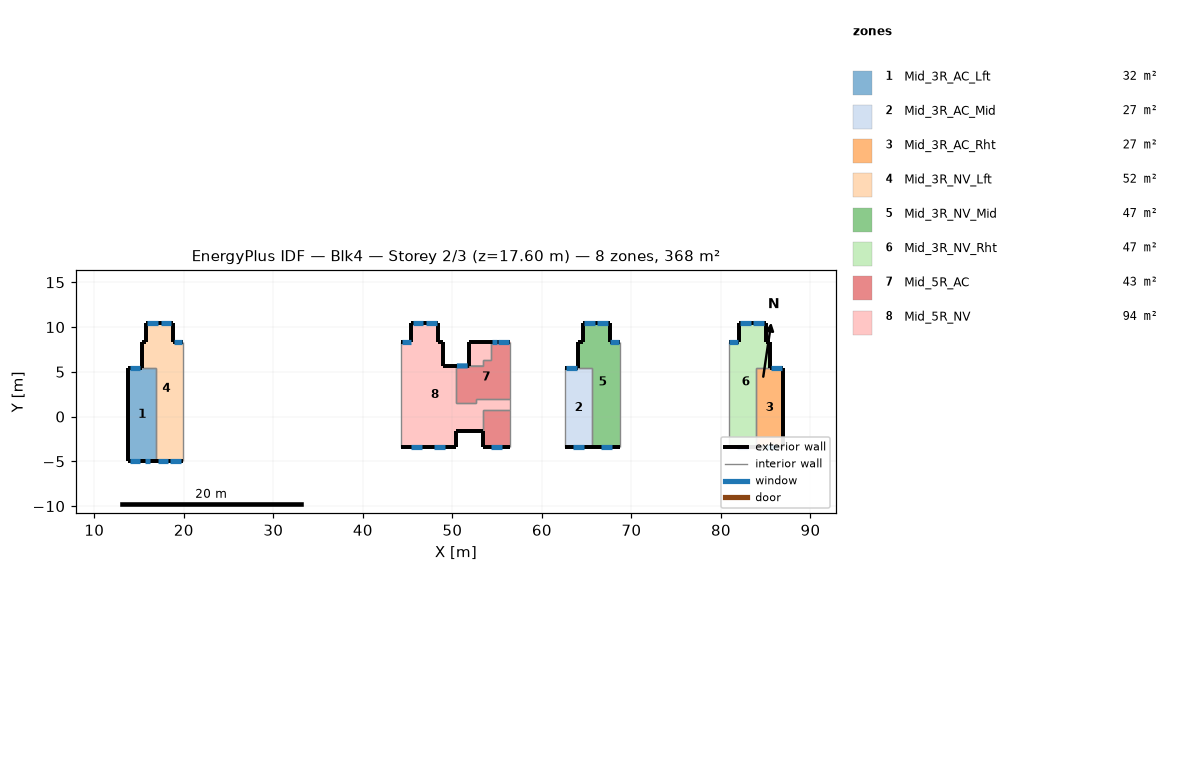
=== STOREY PLAN SPEC (per zone: floor XY polygon, exterior-wall plan segments, windows/doors) ===
zone 1: Mid_3R_AC_Lft  (31.6 m²)
  floor: (16.87, 5.40) (16.87, -4.96) (13.82, -4.96) (13.82, 5.40)
  exterior wall: (15.31, 5.40) – (13.82, 5.40)  [1.5 m]
    window: (15.15, 5.40) – (13.95, 5.40)  [1.8 m²]
  exterior wall: (13.82, -4.96) – (16.87, -4.96)  [3.0 m]
    window: (13.96, -4.96) – (15.16, -4.96)  [1.8 m²]
    window: (15.63, -4.96) – (16.23, -4.96)  [0.9 m²]
  exterior wall: (13.82, 5.40) – (13.82, -4.96)  [10.4 m]
  interior walls: 2
zone 2: Mid_3R_AC_Mid  (26.9 m²)
  floor: (65.63, 5.40) (65.63, -3.44) (62.59, -3.44) (62.59, 5.40)
  exterior wall: (64.07, 5.40) – (62.59, 5.40)  [1.5 m]
    window: (63.92, 5.40) – (62.72, 5.40)  [1.8 m²]
  exterior wall: (62.59, -3.44) – (65.63, -3.44)  [3.0 m]
    window: (63.50, -3.44) – (64.70, -3.44)  [1.8 m²]
  interior walls: 3
zone 3: Mid_3R_AC_Rht  (26.9 m²)
  floor: (86.97, 5.40) (86.97, -3.44) (83.92, -3.44) (83.92, 5.40)
  exterior wall: (86.97, -3.44) – (86.97, 5.40)  [8.8 m]
  exterior wall: (83.92, -3.44) – (86.97, -3.44)  [3.0 m]
    window: (84.90, -3.44) – (86.10, -3.44)  [1.8 m²]
  exterior wall: (86.97, 5.40) – (85.48, 5.40)  [1.5 m]
    window: (86.79, 5.40) – (85.59, 5.40)  [1.8 m²]
  interior walls: 2
zone 4: Mid_3R_NV_Lft  (51.6 m²)
  floor: (18.81, 10.49) (18.81, 8.36) (19.92, 8.36) (19.92, -4.96) (16.87, -4.96) (16.87, 5.40) (15.31, 5.40) (15.31, 8.36) (15.81, 8.36) (15.81, 10.49)
  exterior wall: (18.81, 8.36) – (18.81, 10.49)  [2.1 m]
  exterior wall: (19.92, 8.36) – (18.81, 8.36)  [1.1 m]
    window: (19.85, 8.36) – (18.85, 8.36)  [1.1 m²]
  exterior wall: (16.87, -4.96) – (19.92, -4.96)  [3.0 m]
    window: (18.48, -4.96) – (19.68, -4.96)  [1.7 m²]
    window: (17.08, -4.96) – (18.28, -4.96)  [1.7 m²]
  exterior wall: (15.31, 8.36) – (15.31, 5.40)  [3.0 m]
  exterior wall: (15.81, 8.36) – (15.31, 8.36)  [0.5 m]
  exterior wall: (15.81, 10.49) – (15.81, 8.36)  [2.1 m]
  exterior wall: (18.81, 10.49) – (15.81, 10.49)  [3.0 m]
    window: (18.61, 10.49) – (17.41, 10.49)  [1.7 m²]
    window: (17.13, 10.49) – (15.93, 10.49)  [1.7 m²]
  interior walls: 3
zone 5: Mid_3R_NV_Mid  (47.0 m²)
  floor: (67.57, 10.49) (67.57, 8.36) (68.68, 8.36) (68.68, -3.44) (65.63, -3.44) (65.63, 5.40) (64.07, 5.40) (64.07, 8.36) (64.57, 8.36) (64.57, 10.49)
  exterior wall: (67.57, 8.36) – (67.57, 10.49)  [2.1 m]
  exterior wall: (68.68, 8.36) – (67.57, 8.36)  [1.1 m]
    window: (68.61, 8.36) – (67.61, 8.36)  [1.1 m²]
  exterior wall: (65.63, -3.44) – (68.68, -3.44)  [3.0 m]
    window: (66.62, -3.44) – (67.82, -3.44)  [1.7 m²]
  exterior wall: (64.07, 8.36) – (64.07, 5.40)  [3.0 m]
  exterior wall: (64.57, 8.36) – (64.07, 8.36)  [0.5 m]
  exterior wall: (64.57, 10.49) – (64.57, 8.36)  [2.1 m]
  exterior wall: (67.57, 10.49) – (64.57, 10.49)  [3.0 m]
    window: (65.91, 10.49) – (64.71, 10.49)  [1.7 m²]
    window: (67.39, 10.49) – (66.19, 10.49)  [1.7 m²]
  interior walls: 3
zone 6: Mid_3R_NV_Rht  (47.0 m²)
  floor: (84.98, 10.49) (84.98, 8.36) (85.48, 8.36) (85.48, 5.40) (83.92, 5.40) (83.92, -3.44) (80.87, -3.44) (80.87, 8.36) (81.98, 8.36) (81.98, 10.49)
  exterior wall: (84.98, 8.36) – (84.98, 10.49)  [2.1 m]
  exterior wall: (85.48, 8.36) – (84.98, 8.36)  [0.5 m]
  exterior wall: (85.48, 5.40) – (85.48, 8.36)  [3.0 m]
  exterior wall: (80.87, -3.44) – (83.92, -3.44)  [3.0 m]
    window: (81.82, -3.44) – (83.02, -3.44)  [1.7 m²]
  exterior wall: (81.98, 8.36) – (80.87, 8.36)  [1.1 m]
    window: (81.92, 8.36) – (80.92, 8.36)  [1.1 m²]
  exterior wall: (81.98, 10.49) – (81.98, 8.36)  [2.1 m]
  exterior wall: (84.98, 10.49) – (81.98, 10.49)  [3.0 m]
    window: (83.33, 10.49) – (82.13, 10.49)  [1.7 m²]
    window: (84.82, 10.49) – (83.62, 10.49)  [1.7 m²]
  interior walls: 3
zone 7: Mid_5R_AC  (42.7 m²)
  floor: (56.49, 8.36) (56.49, 1.93) (52.64, 1.93) (52.64, 1.51) (50.39, 1.51) (50.39, 5.66) (53.44, 5.66) (53.44, 6.27) (54.33, 6.27) (54.33, 8.36)
  floor: (56.49, 0.71) (56.49, -3.44) (53.44, -3.44) (53.44, 0.71)
  exterior wall: (56.49, 8.36) – (54.33, 8.36)  [2.2 m]
    window: (55.01, 8.36) – (54.41, 8.36)  [0.9 m²]
    window: (56.32, 8.36) – (55.12, 8.36)  [1.8 m²]
  exterior wall: (53.44, -3.44) – (56.49, -3.44)  [3.0 m]
    window: (54.31, -3.44) – (55.51, -3.44)  [1.8 m²]
  exterior wall: (53.44, -1.64) – (53.44, -3.44)  [1.8 m]
  exterior wall: (51.88, 5.66) – (50.39, 5.66)  [1.5 m]
    window: (51.71, 5.66) – (50.51, 5.66)  [1.8 m²]
  interior walls: 12
zone 8: Mid_5R_NV  (94.0 m²)
  floor: (50.39, 5.66) (50.39, 1.51) (52.64, 1.51) (52.64, 1.93) (56.49, 1.93) (56.49, 0.71) (53.44, 0.71) (53.44, -1.64) (50.39, -1.64) (50.39, -3.44) (44.30, -3.44) (44.30, 8.36) (45.41, 8.36) (45.41, 10.49) (48.41, 10.49) (48.41, 8.36) (48.91, 8.36) (48.91, 5.66)
  floor: (54.33, 8.36) (54.33, 6.27) (53.44, 6.27) (53.44, 5.66) (51.88, 5.66) (51.88, 8.36)
  exterior wall: (45.41, 8.36) – (44.30, 8.36)  [1.1 m]
    window: (45.35, 8.36) – (44.35, 8.36)  [1.1 m²]
  exterior wall: (45.41, 10.49) – (45.41, 8.36)  [2.1 m]
  exterior wall: (48.41, 10.49) – (45.41, 10.49)  [3.0 m]
    window: (46.76, 10.49) – (45.56, 10.49)  [1.7 m²]
    window: (48.25, 10.49) – (47.05, 10.49)  [1.7 m²]
  exterior wall: (48.41, 8.36) – (48.41, 10.49)  [2.1 m]
  exterior wall: (48.91, 8.36) – (48.41, 8.36)  [0.5 m]
  exterior wall: (48.91, 5.66) – (48.91, 8.36)  [2.7 m]
  exterior wall: (50.39, 5.66) – (48.91, 5.66)  [1.5 m]
  exterior wall: (50.39, -1.64) – (53.44, -1.64)  [3.0 m]
  exterior wall: (50.39, -3.44) – (50.39, -1.64)  [1.8 m]
  exterior wall: (44.30, -3.44) – (50.39, -3.44)  [6.1 m]
    window: (47.96, -3.44) – (49.16, -3.44)  [1.7 m²]
    window: (45.37, -3.44) – (46.57, -3.44)  [1.7 m²]
  exterior wall: (51.88, 8.36) – (51.88, 5.66)  [2.7 m]
  exterior wall: (54.33, 8.36) – (51.88, 8.36)  [2.5 m]
  interior walls: 12

=== DERIVED (storey summary) ===
Building: Blk4
Storey: 2 of 3  (floor level z = 17.60 m)
Storey gross floor area: 367.7 m²
Zones on this storey: 8
  - Mid_3R_AC_Lft: floor 31.6 m²; exterior wall 14.9 m (41.7 m²); 3 window(s) 4.5 m²; WWR 10.9%
  - Mid_3R_AC_Mid: floor 26.9 m²; exterior wall 4.5 m (12.7 m²); 2 window(s) 3.6 m²; WWR 28.6%
  - Mid_3R_AC_Rht: floor 26.9 m²; exterior wall 13.4 m (37.4 m²); 2 window(s) 3.6 m²; WWR 9.7%
  - Mid_3R_NV_Lft: floor 51.6 m²; exterior wall 14.9 m (41.6 m²); 5 window(s) 7.9 m²; WWR 19.0%
  - Mid_3R_NV_Mid: floor 47.0 m²; exterior wall 14.9 m (41.6 m²); 4 window(s) 6.2 m²; WWR 14.9%
  - Mid_3R_NV_Rht: floor 47.0 m²; exterior wall 14.9 m (41.6 m²); 4 window(s) 6.2 m²; WWR 14.9%
  - Mid_5R_AC: floor 42.7 m²; exterior wall 8.5 m (23.8 m²); 4 window(s) 6.4 m²; WWR 26.8%
  - Mid_5R_NV: floor 94.0 m²; exterior wall 29.2 m (81.6 m²); 5 window(s) 7.9 m²; WWR 9.7%
Zone adjacency (shared interzone walls):
  - Mid_3R_AC_Lft ↔ Mid_3R_NV_Lft
  - Mid_3R_AC_Mid ↔ Mid_3R_NV_Mid
  - Mid_3R_AC_Rht ↔ Mid_3R_NV_Rht
  - Mid_5R_AC ↔ Mid_5R_NV